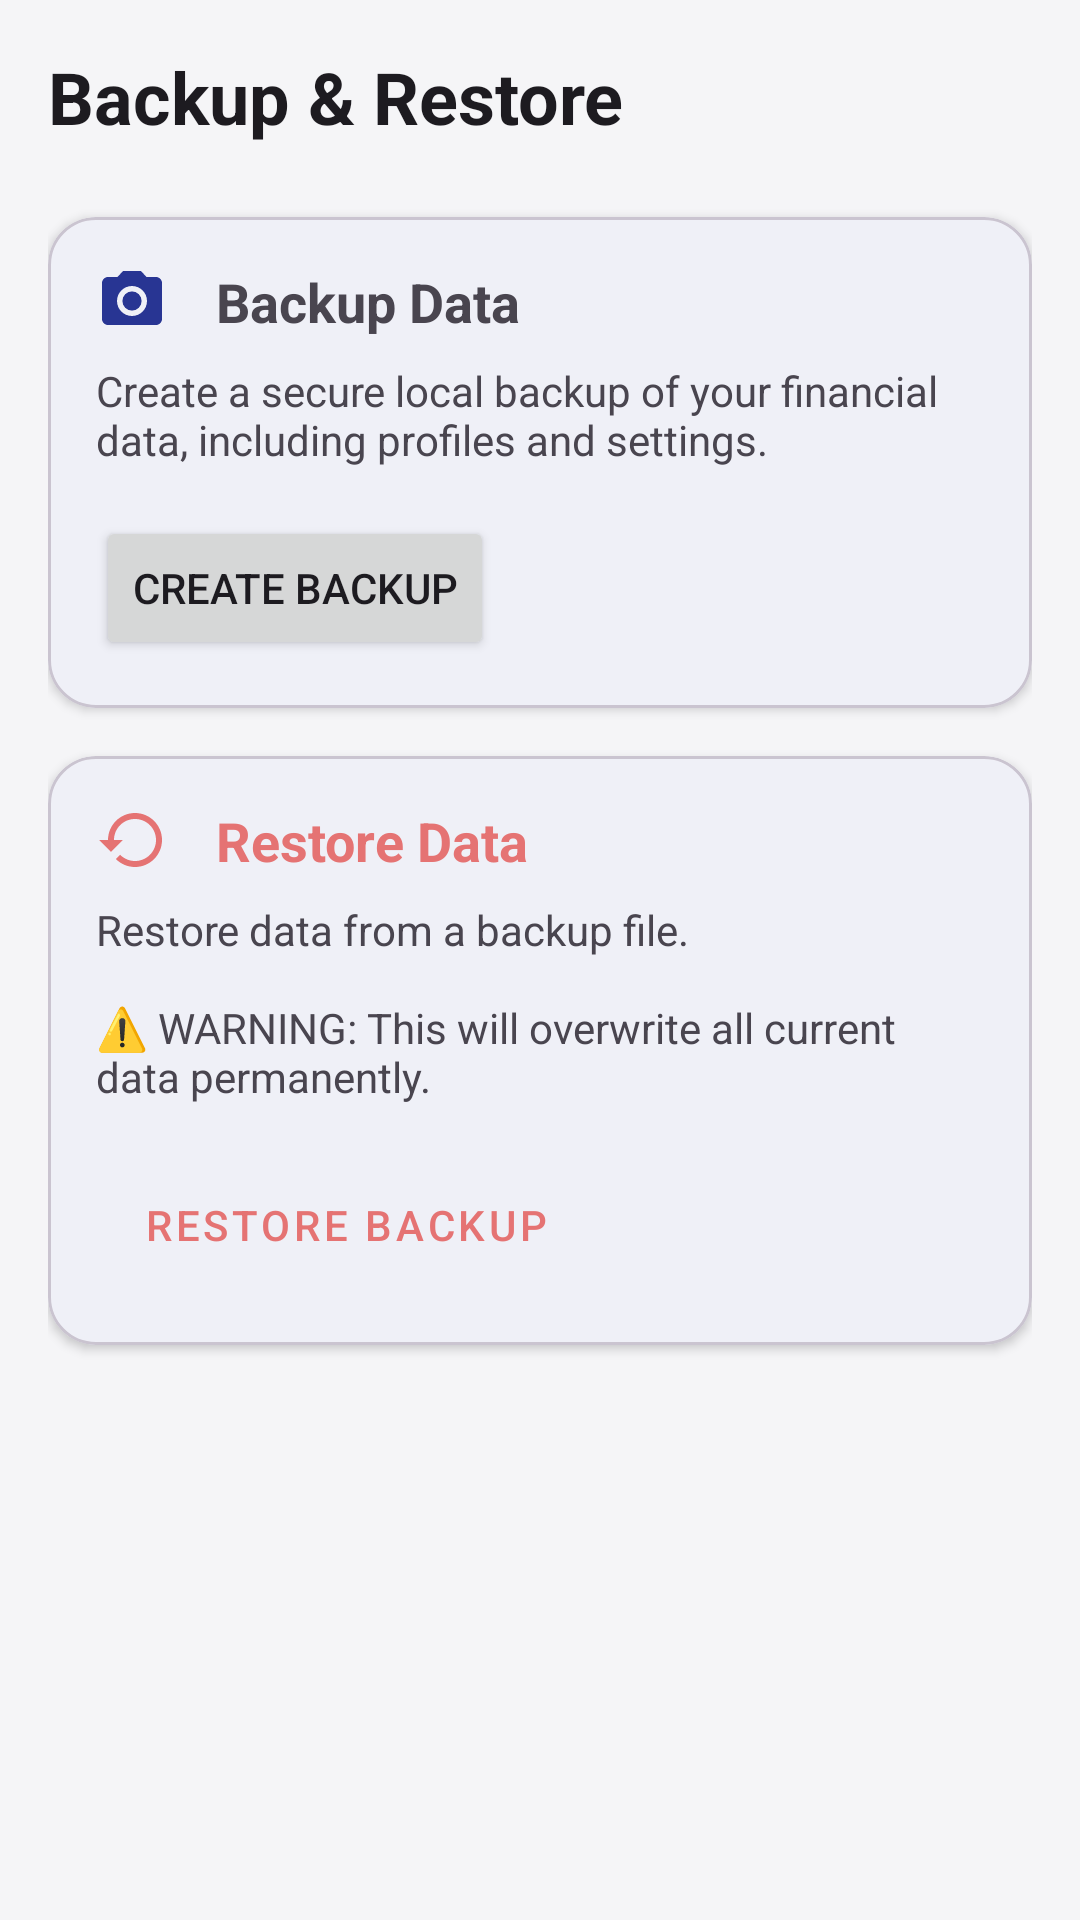

Produce the Android XML layout that renders to this screen, including the resource entries it uses.
<!-- AndroidManifest.xml: application theme Theme.ExpenseManagementApp -->
<!-- res/layout/fragment_backup.xml -->
<?xml version="1.0" encoding="utf-8"?>
<LinearLayout xmlns:android="http://schemas.android.com/apk/res/android"
    xmlns:app="http://schemas.android.com/apk/res-auto"
    android:layout_width="match_parent"
    android:layout_height="match_parent"
    android:orientation="vertical"
    android:padding="16dp"
    android:background="?android:attr/colorBackground">

    <TextView
        android:layout_width="match_parent"
        android:layout_height="wrap_content"
        android:text="@string/backup_restore"
        android:textSize="24sp"
        android:textStyle="bold"
        android:layout_marginBottom="24dp"
        android:textColor="?android:attr/textColorPrimary"/>

    
    <com.google.android.material.card.MaterialCardView
        android:layout_width="match_parent"
        android:layout_height="wrap_content"
        android:layout_marginBottom="16dp"
        app:cardCornerRadius="16dp"
        app:cardElevation="2dp">

        <LinearLayout
            android:layout_width="match_parent"
            android:layout_height="wrap_content"
            android:orientation="vertical"
            android:padding="16dp">

            <LinearLayout
                android:layout_width="match_parent"
                android:layout_height="wrap_content"
                android:orientation="horizontal"
                android:gravity="center_vertical"
                android:layout_marginBottom="8dp">

                <ImageView
                    android:layout_width="24dp"
                    android:layout_height="24dp"
                    android:src="@drawable/ic_menu_camera" 
                    app:tint="?attr/colorPrimary"
                    android:layout_marginEnd="16dp"/>
                
                <TextView
                    android:layout_width="wrap_content"
                    android:layout_height="wrap_content"
                    android:text="@string/backup_data_title"
                    android:textSize="18sp"
                    android:textStyle="bold"/>
            </LinearLayout>

            <TextView
                android:layout_width="match_parent"
                android:layout_height="wrap_content"
                android:text="@string/backup_desc"
                android:textColor="?android:attr/textColorSecondary"
                android:layout_marginBottom="16dp"/>

            <Button
                android:id="@+id/btnCreateBackup"
                android:layout_width="wrap_content"
                android:layout_height="wrap_content"
                android:text="@string/create_backup"/>

        </LinearLayout>
    </com.google.android.material.card.MaterialCardView>

    
    <com.google.android.material.card.MaterialCardView
        android:layout_width="match_parent"
        android:layout_height="wrap_content"
        app:cardCornerRadius="16dp"
        app:cardElevation="2dp">

        <LinearLayout
            android:layout_width="match_parent"
            android:layout_height="wrap_content"
            android:orientation="vertical"
            android:padding="16dp">

            <LinearLayout
                android:layout_width="match_parent"
                android:layout_height="wrap_content"
                android:orientation="horizontal"
                android:gravity="center_vertical"
                android:layout_marginBottom="8dp">

                <ImageView
                    android:layout_width="24dp"
                    android:layout_height="24dp"
                    android:src="@drawable/ic_restore"
                    app:tint="?attr/colorError"
                    android:layout_marginEnd="16dp"/>

                <TextView
                    android:layout_width="wrap_content"
                    android:layout_height="wrap_content"
                    android:text="@string/restore_data_title"
                    android:textSize="18sp"
                    android:textStyle="bold"
                    android:textColor="?attr/colorError"/>
            </LinearLayout>

            <TextView
                android:layout_width="match_parent"
                android:layout_height="wrap_content"
                android:text="@string/restore_desc"
                android:textColor="?android:attr/textColorSecondary"
                android:layout_marginBottom="16dp"/>

            <Button
                android:id="@+id/btnRestoreBackup"
                android:layout_width="wrap_content"
                android:layout_height="wrap_content"
                android:text="@string/restore_backup"
                style="@style/Widget.MaterialComponents.Button.OutlinedButton"
                android:textColor="?attr/colorError"/>


        </LinearLayout>
    </com.google.android.material.card.MaterialCardView>

</LinearLayout>
<!-- resources referenced by this layout -->
<resources>
  <!-- drawable ic_menu_camera (drawable) -->
  <vector xmlns:android="http://schemas.android.com/apk/res/android"
      android:width="24dp"
      android:height="24dp"
      android:viewportWidth="24.0"
      android:viewportHeight="24.0">
      <path
          android:fillColor="#FF000000"
          android:pathData="M12,12m-3.2,0a3.2,3.2 0,1 1,6.4 0a3.2,3.2 0,1 1,-6.4 0M9,2L7.17,4H4c-1.1,0 -2,0.9 -2,2v12c0,1.1 0.9,2 2,2h16c1.1,0 2,-0.9 2,-2V6c0,-1.1 -0.9,-2 -2,-2h-3.17L15,2H9zm3,15c-2.76,0 -5,-2.24 -5,-5s2.24,-5 5,-5 5,2.24 5,5 -2.24,5 -5,5z"/>
  </vector>
  <!-- drawable ic_restore (drawable) -->
  <vector xmlns:android="http://schemas.android.com/apk/res/android"
      android:width="24dp"
      android:height="24dp"
      android:viewportWidth="24"
      android:viewportHeight="24"
      android:tint="?attr/colorControlNormal">
    <path
        android:fillColor="@android:color/white"
        android:pathData="M13,3c-4.97,0 -9,4.03 -9,9H1l3.89,3.89 0.07,0.14L9,12H6c0,-3.87 3.13,-7 7,-7s7,3.13 7,7 -3.13,7 -7,7c-1.93,0 -3.68,-0.79 -4.94,-2.06l-1.42,1.42C8.27,19.99 10.51,21 13,21c4.97,0 9,-4.03 9,-9s-4.03,-9 -9,-9z"/>
  </vector>
  <string name="backup_data_title">Backup Data</string>
  <string name="backup_desc">Create a secure local backup of your financial data, including profiles and settings.</string>
  <string name="backup_restore">Backup &amp; Restore</string>
  <string name="create_backup">Create Backup</string>
  <string name="restore_backup">Restore Backup</string>
  <string name="restore_data_title">Restore Data</string>
  <string name="restore_desc">Restore data from a backup file. \n\n⚠️ WARNING: This will overwrite all current data permanently.</string>
  <style name="Theme.ExpenseManagementApp" parent="Base.Theme.ExpenseManagementApp" />
  <style name="Base.Theme.ExpenseManagementApp" parent="Theme.Material3.DayNight.NoActionBar">
          
          <item name="colorPrimary">@color/midnight_blue_primary</item>
          <item name="colorOnPrimary">@color/white</item>
          <item name="colorSecondary">@color/muted_violet</item>
          <item name="colorOnSecondary">@color/white</item>
          <item name="colorTertiary">@color/soft_gold</item>
          
          
          <item name="android:colorBackground">@color/light_background</item>
          <item name="colorOnBackground">@color/light_text_primary</item>
          <item name="colorSurface">@color/light_surface</item>
          <item name="colorOnSurface">@color/light_text_primary</item>
          <item name="colorError">@color/expense_red</item>
          <item name="colorOnError">@color/white</item>
          
          
      </style>
  <color name="midnight_blue_primary">#283593</color>
  <color name="white">#FFFFFFFF</color>
  <color name="muted_violet">#9575CD</color>
  <color name="soft_gold">#FFD54F</color>
  <color name="light_background">#F5F5F7</color>
  <color name="light_text_primary">#212121</color>
  <color name="light_surface">#FFFFFF</color>
  <color name="expense_red">#E57373</color>
</resources>
